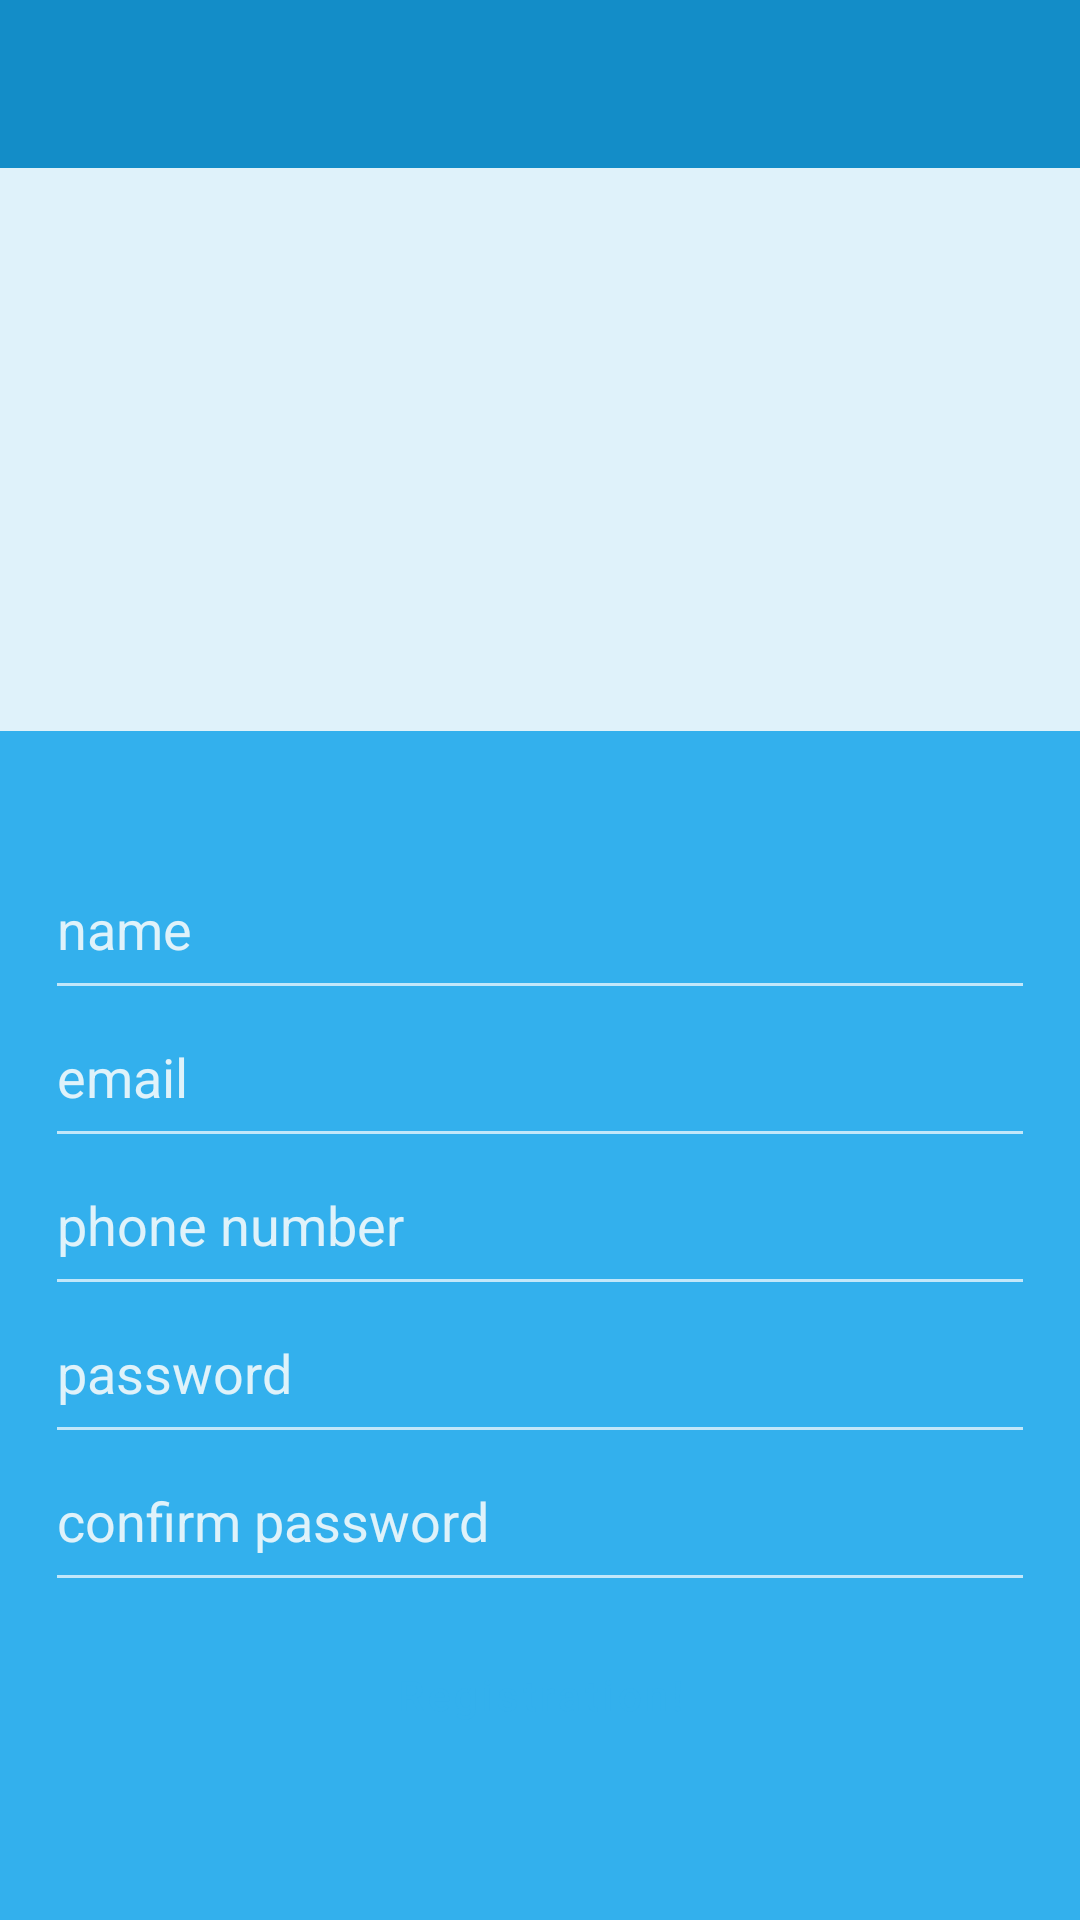

Reconstruct the res/layout file that produces this screen, plus the resources it refers to.
<!-- AndroidManifest.xml: application theme AppTheme -->
<!-- res/layout/activity_registration.xml -->
<?xml version="1.0" encoding="utf-8"?>
<LinearLayout xmlns:android="http://schemas.android.com/apk/res/android"
    android:layout_width="match_parent"
    android:layout_height="match_parent"
    xmlns:tools="http://schemas.android.com/tools"
    xmlns:app="http://schemas.android.com/apk/res-auto"
    android:orientation="vertical"
    tools:context="com.example.laptop_acer.firebaseapp.activities.RegistrationActivity">

    <android.support.v7.widget.Toolbar
        android:id="@+id/toolbar_registration"
        android:layout_width="match_parent"
        android:layout_height="wrap_content"
        android:background="@color/colorPrimaryDark"
        android:theme="@style/ThemeOverlay.AppCompat.Dark.ActionBar"
        app:titleMarginStart="40dp" />

    <RelativeLayout
        android:layout_width="match_parent"
        android:layout_height="wrap_content"
        android:background="@color/colorAccent"
        android:layout_weight="1">

        <ImageView
            android:id="@+id/img_vw_reg"
            android:layout_width="85dp"
            android:layout_height="100dp"
            android:layout_centerHorizontal="true"
            android:layout_centerVertical="true"
            android:background="@drawable/app_logo" />

    </RelativeLayout>


    <RelativeLayout
        android:layout_width="match_parent"
        android:layout_height="wrap_content"
        android:layout_weight="1"
        android:background="@color/colorPrimary">

        <LinearLayout
            android:layout_width="match_parent"
            android:layout_height="wrap_content"
            android:layout_centerVertical="true"
            android:orientation="vertical"
            android:paddingLeft="15dp"
            android:paddingRight="15dp">

            <EditText
                android:id="@+id/edt_txt_name"
                android:layout_width="match_parent"
                android:layout_height="wrap_content"
                android:fontFamily="sans-serif"
                android:hint="name"
                android:inputType="text"
                android:paddingBottom="15dp"
                android:textColorHint="@color/colorAccent" />

            <EditText
                android:id="@+id/edt_txt_email"
                android:layout_width="match_parent"
                android:layout_height="wrap_content"
                android:fontFamily="sans-serif"
                android:hint="email"
                android:inputType="textEmailAddress"
                android:paddingBottom="15dp"
                android:textColorHint="@color/colorAccent" />

            <EditText
                android:id="@+id/edt_txt_phone"
                android:layout_width="match_parent"
                android:layout_height="wrap_content"
                android:fontFamily="sans-serif"
                android:hint="phone number"
                android:inputType="phone"
                android:paddingBottom="15dp"
                android:textColorHint="@color/colorAccent" />

            <EditText
                android:id="@+id/edt_txt_password"
                android:layout_width="match_parent"
                android:layout_height="wrap_content"
                android:fontFamily="sans-serif"
                android:hint="password"
                android:inputType="textPassword"
                android:paddingBottom="15dp"
                android:textColorHint="@color/colorAccent" />

            <EditText
                android:id="@+id/edt_txt_confirm_password"
                android:layout_width="match_parent"
                android:layout_height="wrap_content"
                android:fontFamily="sans-serif"
                android:hint="confirm password"
                android:inputType="textPassword"
                android:paddingBottom="15dp"
                android:textColorHint="@color/colorAccent" />

            <android.support.design.button.MaterialButton
                android:id="@+id/btn_registration"
                android:layout_width="match_parent"
                android:layout_height="wrap_content"
                android:layout_gravity="center"
                android:layout_margin="7dp"
                android:background="@drawable/rounded_button_transparent"
                android:text="@string/registration"
                android:textAllCaps="false"
                android:textColor="@color/colorPrimary"
                app:rippleColor="@color/colorRipple" />


        </LinearLayout>


        <ProgressBar
            android:id="@+id/progressbar"
            android:layout_width="wrap_content"
            android:layout_height="wrap_content"
            android:layout_centerHorizontal="true"
            android:layout_centerVertical="true"
            android:visibility="gone" />
    </RelativeLayout>


</LinearLayout>
<!-- resources referenced by this layout -->
<resources>
  <color name="colorAccent">#dff2fa</color>
  <color name="colorPrimary">#33b0ed</color>
  <color name="colorPrimaryDark">#138dc8</color>
  <color name="colorRipple">#0d1fe7</color>
  <string name="registration">Registration!</string>
  <style name="AppTheme" parent="Theme.MaterialComponents.NoActionBar">
          
          <item name="android:colorPrimaryDark">@color/colorPrimary</item>
          <item name="colorPrimaryDark">@color/colorPrimaryDark</item>
          <item name="colorAccent">@color/colorAccent</item>
      </style>
</resources>
